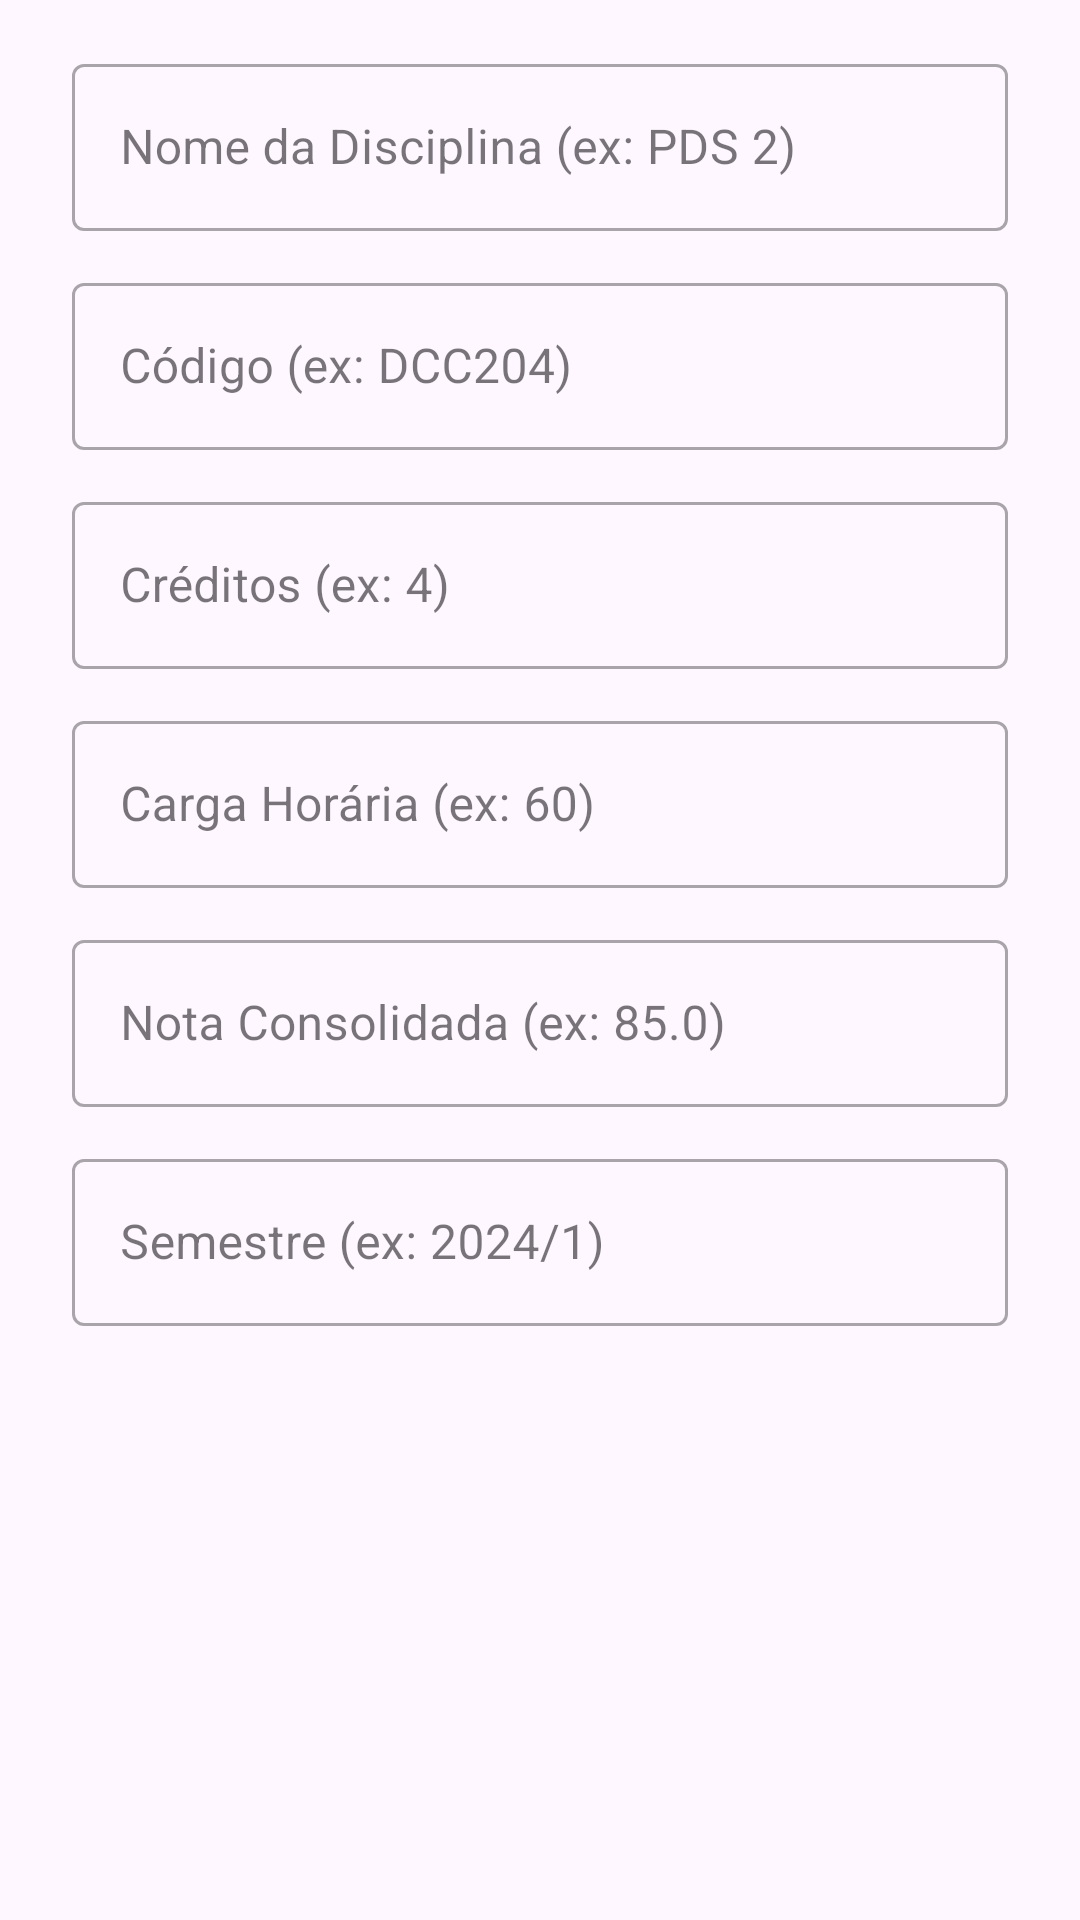

Here is an Android app screen rendered from its layout file. Give the layout XML and the strings, colors and styles it references.
<!-- AndroidManifest.xml: application theme Theme.MyAppNsg -->
<!-- res/layout/dialog_nova_disciplina.xml -->
<?xml version="1.0" encoding="utf-8"?>
<ScrollView xmlns:android="http://schemas.android.com/apk/res/android"
    xmlns:app="http://schemas.android.com/apk/res-auto"
    android:layout_width="match_parent"
    android:layout_height="wrap_content">

    <LinearLayout
        android:layout_width="match_parent"
        android:layout_height="wrap_content"
        android:orientation="vertical"
        android:paddingHorizontal="24dp"
        android:paddingTop="16dp"
        android:paddingBottom="8dp">

        
        <com.google.android.material.textfield.TextInputLayout
            android:id="@+id/layoutNomeDisciplina"
            style="@style/Widget.MaterialComponents.TextInputLayout.OutlinedBox"
            android:layout_width="match_parent"
            android:layout_height="wrap_content"
            android:hint="Nome da Disciplina (ex: PDS 2)">

            <com.google.android.material.textfield.TextInputEditText
                android:id="@+id/etNomeDisciplina"
                android:layout_width="match_parent"
                android:layout_height="wrap_content"
                android:inputType="textCapWords" />
        </com.google.android.material.textfield.TextInputLayout>

        
        <com.google.android.material.textfield.TextInputLayout
            android:id="@+id/layoutCodigoDisciplina"
            style="@style/Widget.MaterialComponents.TextInputLayout.OutlinedBox"
            android:layout_width="match_parent"
            android:layout_height="wrap_content"
            android:layout_marginTop="12dp"
            android:hint="Código (ex: DCC204)">

            <com.google.android.material.textfield.TextInputEditText
                android:id="@+id/etCodigoDisciplina"
                android:layout_width="match_parent"
                android:layout_height="wrap_content"
                android:inputType="textCapCharacters" />
        </com.google.android.material.textfield.TextInputLayout>

        
        <com.google.android.material.textfield.TextInputLayout
            android:id="@+id/layoutCreditos"
            style="@style/Widget.MaterialComponents.TextInputLayout.OutlinedBox"
            android:layout_width="match_parent"
            android:layout_height="wrap_content"
            android:layout_marginTop="12dp"
            android:hint="Créditos (ex: 4)">

            <com.google.android.material.textfield.TextInputEditText
                android:id="@+id/etCreditos"
                android:layout_width="match_parent"
                android:layout_height="wrap_content"
                android:inputType="number" />
        </com.google.android.material.textfield.TextInputLayout>

        
        <com.google.android.material.textfield.TextInputLayout
            android:id="@+id/layoutCargaHoraria"
            style="@style/Widget.MaterialComponents.TextInputLayout.OutlinedBox"
            android:layout_width="match_parent"
            android:layout_height="wrap_content"
            android:layout_marginTop="12dp"
            android:hint="Carga Horária (ex: 60)">

            <com.google.android.material.textfield.TextInputEditText
                android:id="@+id/etCargaHoraria"
                android:layout_width="match_parent"
                android:layout_height="wrap_content"
                android:inputType="number" />
        </com.google.android.material.textfield.TextInputLayout>

        
        <com.google.android.material.textfield.TextInputLayout
            android:id="@+id/layoutNotaConsolidada"
            style="@style/Widget.MaterialComponents.TextInputLayout.OutlinedBox"
            android:layout_width="match_parent"
            android:layout_height="wrap_content"
            android:layout_marginTop="12dp"
            android:hint="Nota Consolidada (ex: 85.0)">

            <com.google.android.material.textfield.TextInputEditText
                android:id="@+id/etNotaConsolidada"
                android:layout_width="match_parent"
                android:layout_height="wrap_content"
                android:inputType="numberDecimal" />
        </com.google.android.material.textfield.TextInputLayout>

        
        <com.google.android.material.textfield.TextInputLayout
            android:id="@+id/layoutSemestre"
            style="@style/Widget.MaterialComponents.TextInputLayout.OutlinedBox"
            android:layout_width="match_parent"
            android:layout_height="wrap_content"
            android:layout_marginTop="12dp"
            android:hint="Semestre (ex: 2024/1)">

            <com.google.android.material.textfield.TextInputEditText
                android:id="@+id/etSemestre"
                android:layout_width="match_parent"
                android:layout_height="wrap_content"
                android:inputType="text" />
        </com.google.android.material.textfield.TextInputLayout>

    </LinearLayout>
</ScrollView>
<!-- resources referenced by this layout -->
<resources>
  <style name="Theme.MyAppNsg" parent="Base.Theme.MyAppNsg" />
  <style name="Base.Theme.MyAppNsg" parent="Theme.Material3.DayNight.NoActionBar">
          
          
      </style>
</resources>
